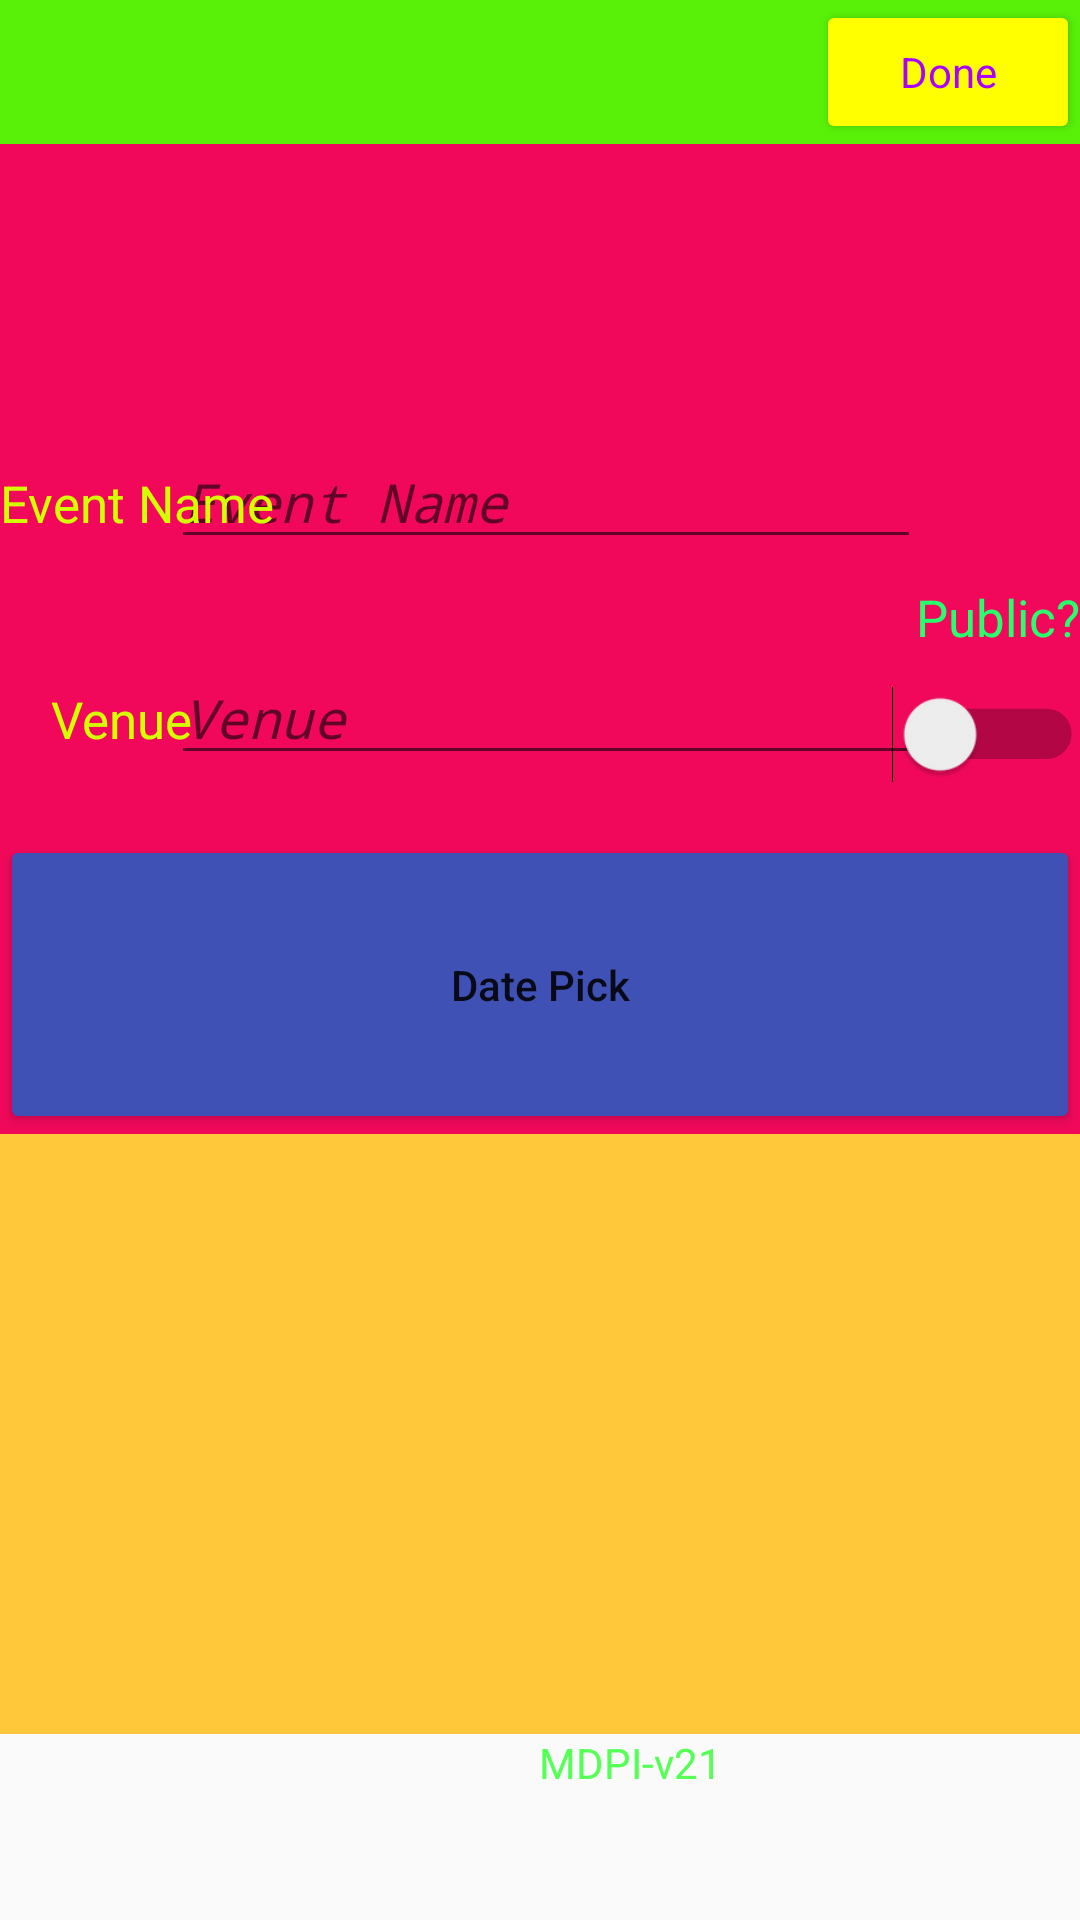

This screen was rendered from an Android layout file. Write that file and the resources it references.
<!-- AndroidManifest.xml: application theme Theme.AppCompat.Light.NoActionBar -->
<!-- res/layout/activity_new_event_creator.xml -->
<?xml version="1.0" encoding="utf-8"?>
<LinearLayout xmlns:ads="http://schemas.android.com/apk/res-auto"
    android:layout_width="match_parent"
    android:layout_height="match_parent"
    android:orientation="vertical"
    xmlns:android="http://schemas.android.com/apk/res/android"
    xmlns:tools="http://schemas.android.com/tools">
    <ScrollView
        android:layout_width="wrap_content"
        android:layout_height="wrap_content"
        >

        <LinearLayout
            android:layout_width="match_parent"
            android:layout_height="wrap_content"
            android:orientation="vertical"
            android:elevation="2dp">




            <RelativeLayout
                android:layout_width="match_parent"
                android:layout_height="wrap_content"
                android:orientation="horizontal"
                android:background="#59f108"
                android:outlineProvider="background"
                >

                <Button

                    android:layout_height="40dp"
                    android:layout_width="40dp"
                    android:background="@drawable/back"
                    android:id="@+id/BackArrow"
                    android:onClick="vle"
                    style="@style/AlertDialog.AppCompat.Light"

                    />

                <Button
                    android:id="@+id/done"
                    android:layout_width="wrap_content"
                    android:layout_height="match_parent"
                    android:layout_alignParentEnd="true"
                    android:layout_alignParentRight="true"
                    android:layout_alignParentTop="true"
                    android:backgroundTint="@color/pineapple"
                    android:shadowColor="@color/ocean"
                    android:text="Done"
                    android:textAllCaps="false"
                    style="@style/AlertDialog.AppCompat.Light"

                    android:textColor="@color/The_color_purple" />


            </RelativeLayout>

            <RelativeLayout
                android:layout_width="match_parent"
                android:layout_height="330dp"
                android:background="#f1085b"
                tools:context="yass.tawakadziruni.com.masterpiece.NewEventCreator">

                <TextView
                    android:id="@+id/length"
                    android:layout_width="wrap_content"
                    android:layout_height="wrap_content"
                    android:layout_alignBottom="@+id/plain_text_input"
                    android:layout_marginLeft="12dp"
                    android:layout_marginStart="12dp"
                    android:layout_toEndOf="@+id/plain_text_input"
                    android:layout_toRightOf="@+id/plain_text_input"
                    android:text="0"
                    android:textSize="35sp" />

                <EditText
                    android:id="@+id/plain_text_input"
                    android:layout_width="250dp"
                    android:layout_height="wrap_content"
                    android:layout_alignParentEnd="true"
                    android:layout_alignParentTop="true"
                    android:layout_marginEnd="53dp"
                    android:layout_marginTop="97dp"
                    android:inputType="text"
                    android:hint="Event Name"
                    android:textStyle="italic"
                    android:fontFamily="monospace"/>

                <EditText
                    android:id="@+id/venueText"
                    android:layout_width="250dp"
                    android:layout_height="wrap_content"
                    android:layout_alignBaseline="@+id/textView2"
                    android:layout_alignBottom="@+id/textView2"
                    android:layout_alignLeft="@+id/plain_text_input"
                    android:layout_alignStart="@+id/plain_text_input"
                    android:inputType="text"
                    android:hint="Venue"
                    android:textStyle="italic"
                    android:fontFamily="monospace"
                    />

                <TextView
                    android:id="@+id/textView6"
                    android:layout_width="wrap_content"

                    android:layout_height="wrap_content"
                    android:layout_above="@+id/venueText"
                    android:layout_toStartOf="@+id/length"
                    android:text="Public?"
                    android:textColor="#28ff6f"
                    android:textSize="17sp" />

                <TextView
                    android:id="@+id/textView"
                    android:layout_width="wrap_content"
                    android:layout_height="wrap_content"
                    android:layout_alignBaseline="@+id/plain_text_input"
                    android:layout_alignBottom="@+id/plain_text_input"
                    android:layout_alignParentLeft="true"
                    android:layout_alignParentStart="true"
                    android:text="@string/event_name"

                    android:textColor="#d4ff00"
                    android:textSize="17sp" />

                <TextView
                    android:id="@+id/textView2"
                    android:layout_width="wrap_content"
                    android:layout_height="wrap_content"
                    android:layout_alignParentLeft="true"
                    android:layout_alignParentStart="true"
                    android:layout_below="@+id/plain_text_input"
                    android:layout_marginLeft="17dp"
                    android:layout_marginStart="17dp"
                    android:layout_marginTop="42dp"
                    android:text="@string/venue"
                    android:textColor="#d4ff00"
                    android:textSize="17sp" />


                <TextView
                    android:id="@+id/textView3"
                    android:layout_width="wrap_content"
                    android:layout_height="wrap_content"
                    android:layout_alignParentLeft="true"
                    android:layout_alignParentStart="true"
                    android:layout_alignParentTop="true"
                    android:fontFamily="sans-serif-smallcaps"
                    android:textColor="@color/watermelon"
                    android:textSize="30dp"
                    android:textStyle="bold" />

                <Switch
                    android:id="@+id/switch1"
                    android:layout_width="100dp"
                    android:layout_height="wrap_content"
                    android:layout_above="@+id/datemaker"
                    android:layout_marginEnd="8dp"
                    android:layout_toStartOf="@+id/length"
                    android:scaleX="1.2"
                    android:scaleY="1.2" />

                <Button
                    android:id="@+id/datemaker"
                    android:layout_width="match_parent"
                    android:layout_height="190dp"
                    android:layout_below="@+id/venueText"
                    android:layout_centerHorizontal="true"
                    android:layout_marginTop="20dp"
                    android:backgroundTint="@color/colorPrimary"
                    android:textAllCaps="false"
                    android:text="Date Pick"
                    />


            </RelativeLayout>
        </LinearLayout>
    </ScrollView>




    <ListView
        android:id="@+id/inviteFriendsListView"
        android:layout_width="match_parent"
        android:layout_height="200dp"
        android:layout_alignParentBottom="true"
        android:layout_alignParentLeft="true"
        android:layout_alignParentStart="true"
        android:background="#ffc739"
        android:drawSelectorOnTop="true"


        />
    <TextView
        android:layout_marginLeft="160dp"
        android:layout_width="100dp"
        android:layout_height="20dp"
        android:text="MDPI-v21"
        android:textAlignment="center"
        android:textColor="#55ff55"
        android:id="@+id/Label"/>

</LinearLayout>
<!-- resources referenced by this layout -->
<resources>
  <color name="The_color_purple">#aa00ff</color>
  <color name="colorPrimary">#3f51b5</color>
  <color name="ocean">#0139bc</color>
  <color name="pineapple">#ffff00</color>
  <color name="watermelon">#52ff14</color>
  <string name="event_name">Event Name</string>
  <string name="venue">Venue</string>
</resources>
